Dataset: Tomato_Dataset (GitHub, DyArdh/Tomato_Dataset). Classes: tomato early blight, tomato leaf mold, tomato spider mites two spotted spider mite, tomato target spot, tomato mosaic virus, tomato healthy.

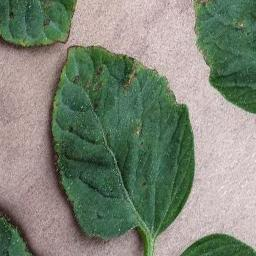
Label: tomato healthy

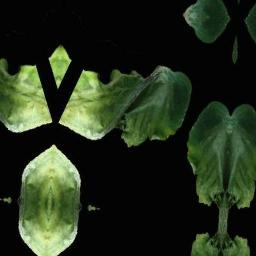
Label: tomato leaf mold

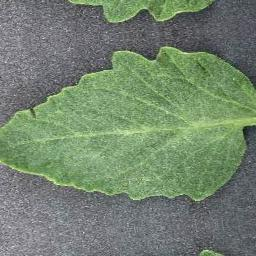
Label: tomato target spot

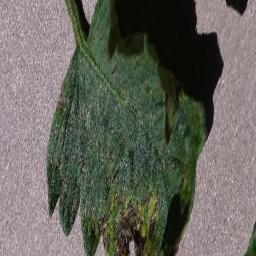
Label: tomato early blight

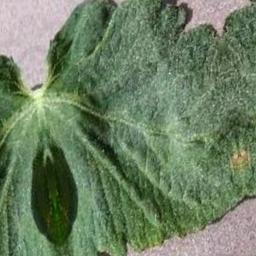
Label: tomato early blight

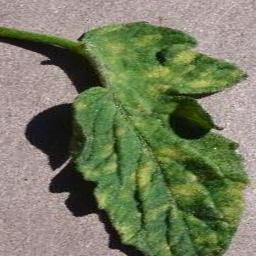
Label: tomato mosaic virus
